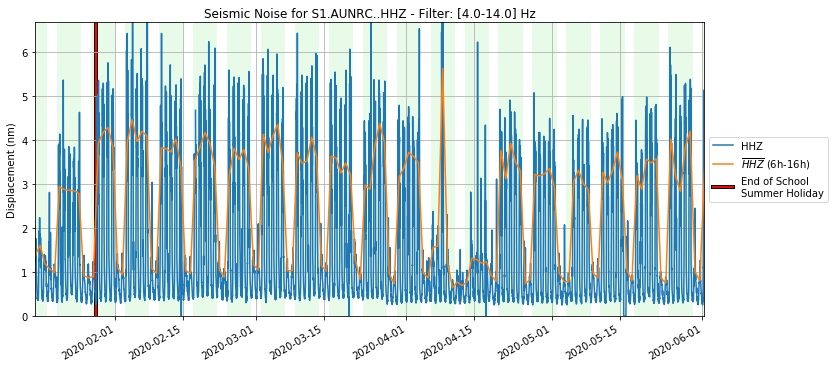

Data behind this chart, as committed beside it:
, 0.1-1.0, 1.0-20.0, 4.0-14.0, 4.0-20.0
2020-01-14 23:29:59, 2.60981828734e-07, 3.02867082196e-09, 2.11249877938e-09, 2.1599849455e-09
2020-01-14 23:44:59, 2.51647795296e-07, 2.50570494827e-09, 1.34734413812e-09, 1.38647156988e-09
2020-01-14 23:59:59, 2.45158183967e-07, 2.89836158572e-09, 1.4326381753e-09, 1.47089452565e-09
2020-01-15 00:14:59, 2.41529274718e-07, 2.77916708561e-09, 1.29388108013e-09, 1.33594666932e-09
2020-01-15 00:29:59, 2.26611557452e-07, 2.38418589105e-09, 1.23918805967e-09, 1.28266169462e-09
2020-01-15 00:44:59, 2.29534269488e-07, 2.50299431906e-09, 1.35808491041e-09, 1.3997406055e-09
2020-01-15 00:59:59, 2.27305133534e-07, 2.57688040909e-09, 1.38987892438e-09, 1.43269337356e-09
2020-01-15 01:14:59, 2.27614829805e-07, 2.49723619569e-09, 1.21807447551e-09, 1.26058438884e-09
2020-01-15 01:29:59, 2.21842036391e-07, 2.63030296152e-09, 1.47947471028e-09, 1.52143389984e-09
2020-01-15 01:44:59, 2.2319875077e-07, 2.71286681707e-09, 1.6603287119e-09, 1.70233322457e-09
2020-01-15 01:59:59, 2.32190926886e-07, 2.43276499128e-09, 1.42854879743e-09, 1.46552415968e-09
2020-01-15 02:14:59, 2.38410206499e-07, 2.28784311872e-09, 1.20169388285e-09, 1.2400013129e-09
2020-01-15 02:29:59, 2.25067242647e-07, 2.34695657563e-09, 1.24072090434e-09, 1.28452381483e-09
2020-01-15 02:44:59, 2.18874373191e-07, 2.5011586344e-09, 1.47713043573e-09, 1.52328465289e-09
2020-01-15 02:59:59, 2.09598313282e-07, 2.63071192508e-09, 1.48962426801e-09, 1.52741734389e-09
2020-01-15 03:14:59, 2.07153209789e-07, 4.25735242831e-09, 1.39948875259e-09, 1.43273597721e-09
2020-01-15 03:29:59, 2.09172470981e-07, 4.57336456708e-09, 1.40682757249e-09, 1.44509976436e-09
2020-01-15 03:44:59, 2.09359750896e-07, 2.557865879e-09, 1.39485207904e-09, 1.43540596214e-09
2020-01-15 03:59:59, 2.14764228247e-07, 2.5881200436e-09, 1.48538194873e-09, 1.532936833e-09
2020-01-15 04:14:59, 2.21785144443e-07, 2.44152168025e-09, 1.2998036102e-09, 1.35140805517e-09
2020-01-15 04:29:59, 2.22054251241e-07, 2.45682286745e-09, 1.20627726393e-09, 1.25057234228e-09
2020-01-15 04:44:59, 2.11757109169e-07, 3.17086474529e-09, 1.29195076735e-09, 1.33397734612e-09
2020-01-15 04:59:59, 2.07148157128e-07, 6.84405264456e-09, 1.45640184413e-09, 1.50139076158e-09
2020-01-15 05:14:59, 2.08803782599e-07, 3.45525130131e-09, 1.2375286215e-09, 1.2968113363e-09
2020-01-15 05:29:59, 2.02917442168e-07, 2.25970209983e-09, 1.20279499545e-09, 1.27232391281e-09
2020-01-15 05:44:59, 2.08769579049e-07, 2.23847970831e-09, 1.19118011871e-09, 1.25800402703e-09
2020-01-15 05:59:59, 2.17866799013e-07, 2.31639333793e-09, 1.37277365174e-09, 1.45702691053e-09
2020-01-15 06:14:59, 2.13679445481e-07, 2.64573034963e-09, 1.81957660489e-09, 1.95995778476e-09
2020-01-15 06:29:59, 2.01628079948e-07, 2.50966209624e-09, 1.69156648113e-09, 1.81257906839e-09
2020-01-15 06:44:59, 2.05264069288e-07, 2.15722994685e-09, 1.29691642105e-09, 1.37387842451e-09
2020-01-15 06:59:59, 2.14249914147e-07, 2.12574781583e-09, 1.32673511754e-09, 1.40218386109e-09
2020-01-15 07:14:59, 2.09220441153e-07, 2.00367003565e-09, 1.19432608821e-09, 1.26931573512e-09
2020-01-15 07:29:59, 2.08418408805e-07, 1.91565385662e-09, 1.09676162027e-09, 1.16389696545e-09
2020-01-15 07:44:59, 7.86162250863e-07, 7.40697369625e-09, 1.04476686734e-09, 1.1033071559e-09
2020-01-15 07:59:59, 2.44927755987e-06, 6.32719746094e-09, 1.04945756579e-09, 1.11750540048e-09
2020-01-15 08:14:59, 1.14156633602e-06, 2.04153405416e-09, 1.01982059941e-09, 1.08739225802e-09
2020-01-15 08:29:59, 4.19207117647e-07, 1.89032588634e-09, 9.9396372409e-10, 1.05146630876e-09
2020-01-15 08:44:59, 2.50948217474e-07, 1.76355005477e-09, 9.19729374671e-10, 9.86034672786e-10
2020-01-15 08:59:59, 2.04968036821e-07, 1.79502918171e-09, 9.35873612979e-10, 1.01192044603e-09
2020-01-15 09:14:59, 2.0590374019e-07, 1.83192772092e-09, 9.36857120214e-10, 1.01036175409e-09
2020-01-15 09:29:59, 1.92378402822e-07, 1.762502017e-09, 8.36109334584e-10, 9.01380233964e-10
2020-01-15 09:44:59, 1.87867779295e-07, 1.70838086934e-09, 7.68673587992e-10, 8.26242069399e-10
2020-01-15 09:59:59, 1.84388259208e-07, 1.62703836171e-09, 7.08729627586e-10, 7.59355023343e-10
2020-01-15 10:14:59, 1.90283221355e-07, 1.63343367291e-09, 6.64391368671e-10, 7.12258943331e-10
2020-01-15 10:29:59, 1.90677689466e-07, 1.61538167411e-09, 6.59298173185e-10, 7.06175054421e-10
2020-01-15 10:44:59, 1.84521894616e-07, 1.61920230626e-09, 6.50040906966e-10, 7.04747069264e-10
2020-01-15 10:59:59, 1.86840285878e-07, 1.58334181594e-09, 5.97008007488e-10, 6.50107236168e-10
2020-01-15 11:14:59, 1.8916709282e-07, 1.598048263e-09, 5.33965477254e-10, 5.784461536e-10
2020-01-15 11:29:59, 1.69882178782e-07, 1.63343487661e-09, 5.38543375293e-10, 5.86665949169e-10
2020-01-15 11:44:59, 1.66965739439e-07, 1.56444818862e-09, 5.08528440471e-10, 5.53097246433e-10
2020-01-15 11:59:59, 1.7234284366e-07, 1.57053453423e-09, 4.60406088067e-10, 5.05004103399e-10
2020-01-15 12:14:59, 1.75937062805e-07, 1.62056390791e-09, 4.29351792436e-10, 4.78598513633e-10
2020-01-15 12:29:59, 1.78384412258e-07, 1.59113231676e-09, 4.23192126334e-10, 4.68117103409e-10
2020-01-15 12:44:59, 1.76724323959e-07, 1.5567024374e-09, 4.09225787402e-10, 4.54490897214e-10
2020-01-15 12:59:59, 1.81326577771e-07, 1.57818508278e-09, 3.64441267733e-10, 4.034263512e-10
2020-01-15 13:14:59, 1.74886722782e-07, 1.56280119541e-09, 3.88669534787e-10, 4.21617360241e-10
2020-01-15 13:29:59, 1.82671474765e-07, 1.574134307e-09, 4.15511906354e-10, 4.50467268974e-10
2020-01-15 13:44:59, 1.82966446773e-07, 1.5635422293e-09, 3.82495330612e-10, 4.18108306573e-10
2020-01-15 13:59:59, 1.76505957319e-07, 1.55992872824e-09, 4.06975201368e-10, 4.41702153414e-10
2020-01-15 14:14:59, 1.71576705014e-07, 1.53832718313e-09, 4.14501988818e-10, 4.50306045048e-10
... 13,169 more rows
